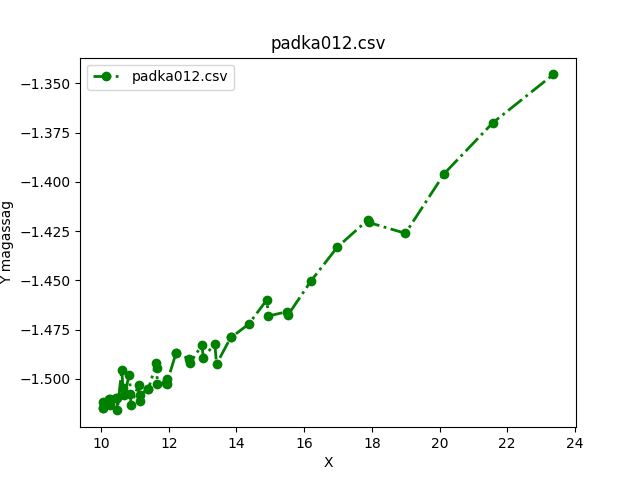

Values plotted in this chart, from the file beside it:
3.767618025197698, 3.8189279743712334, 3.8815235284506437, 3.7365762299847343, 3.8662932776396444, 3.8000961181949697, 3.713190001189803, 3.8481766735694283, 3.7781140804441953, 3.6956620057767515, 3.7612269567517114, 3.82972361011668, 3.8783266977416386, 3.8025686404948713, 3.72752626165415, 3.7782500872200946, 3.699030930931565, 3.8517724822477044, 3.7538166424636543, 3.832621710448615, 3.8918390240071927, 3.808978428790275, 3.7235770574590954, 3.6958148740000745
10.04, 10.06, 10.07, 10.24, 10.26, 10.26, 10.45, 10.47, 10.48, 10.61, 10.65, 10.67, 10.84, 10.87, 10.88, 11.11, 11.14, 11.14, 11.39, 11.4, 11.64, 11.64, 11.67, 11.93
-1.512, -1.515, -1.515, -1.51, -1.51, -1.513, -1.51, -1.51, -1.516, -1.496, -1.504, -1.508, -1.498, -1.507, -1.513, -1.503, -1.511, -1.508, -1.505, -1.505, -1.492, -1.494, -1.502, -1.502
